Run: headless pygame with SDL's dummy video driver; simulated clock (each Clock.tick advances the game by its frame time, no real sleeping); random seed 0; keys injected as events and as key.get_pressed() state; mouse plan: one left click at the window centre at the start of phase 2, then a move to the lower-right quarter at the start of phase 3.
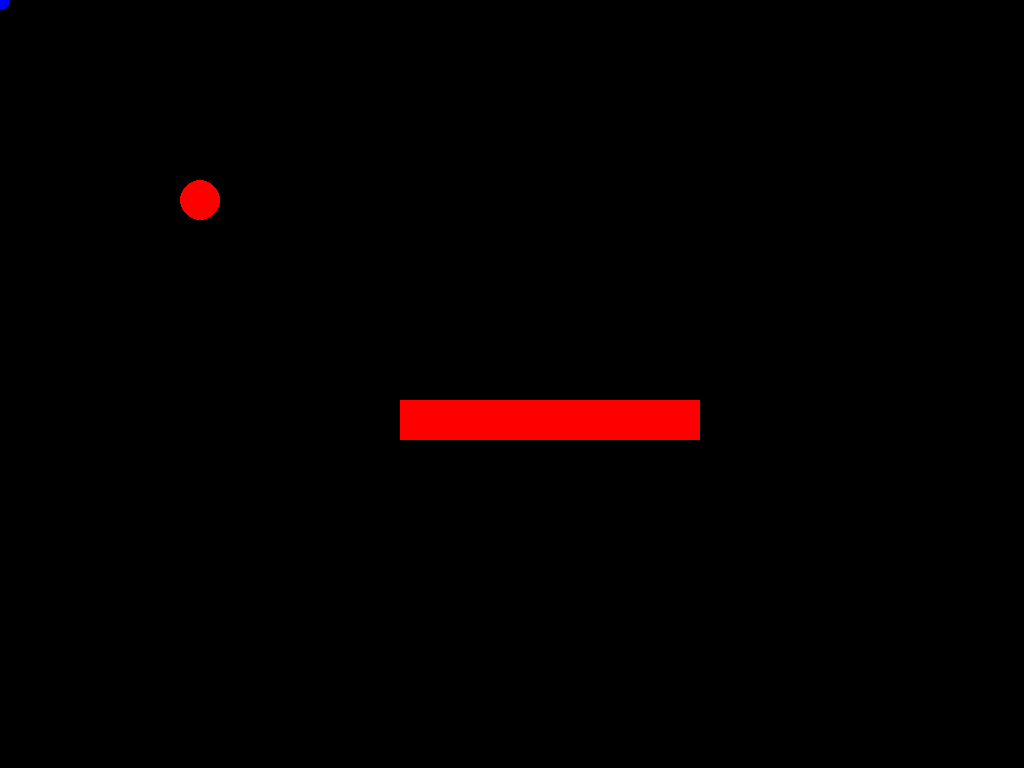
Frame 1 of 4 · flips 1–60 · no input
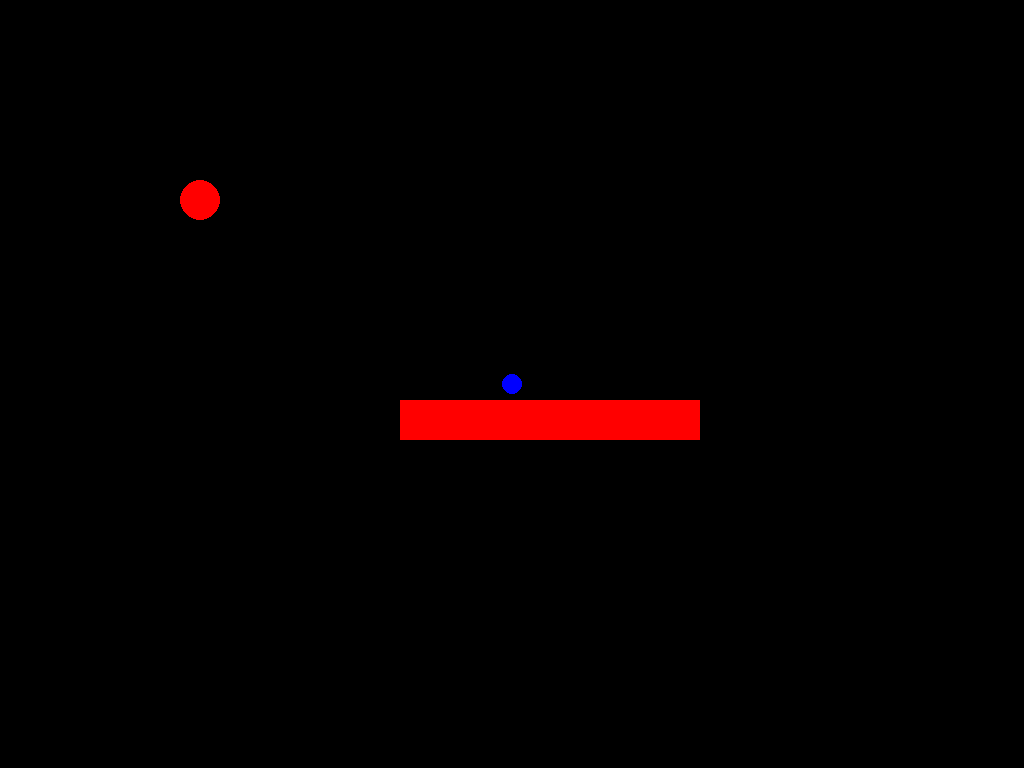
Frame 2 of 4 · flips 61–180 · clicked the window centre · tapped SPACE, RETURN · held RIGHT (→), D
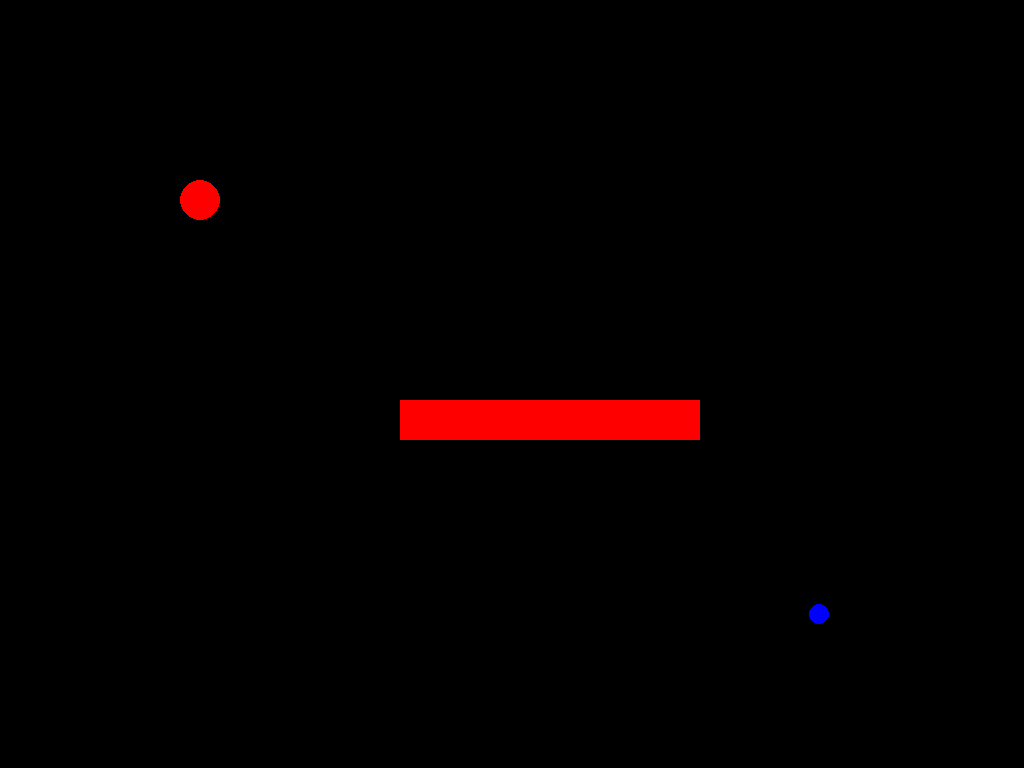
Frame 3 of 4 · flips 181–300 · moved the mouse to the lower-right quarter · held DOWN (↓), S
Frame 4 of 4 · flips 301–420 · held LEFT (←), A, UP (↑), W · screen unchanged from frame 3, image omitted

The pygame program that drew these frames:

import math
import pygame


class Circle:
    def __init__(self, center, radius):
        self._center = list(center)
        self._radius = radius


    @property
    def radius(self):
        return self._radius
    

    @radius.setter
    def radius(self, new_radius):
        if new_radius < 0:
            new_radius = 0
        self._radius = new_radius
    

    @property
    def center(self):
        return self._center
    

    @center.setter
    def center(self, new_center):
        try:
            new_x, new_y = new_center
            self._center = [new_x, new_y]
        except:
            pass


    @property
    def centerx(self):
        return self._center[0]
    

    @centerx.setter
    def centerx(self, new_x):
        self._center[0] = new_x


    @property
    def centery(self):
        return self._center[1]
    

    @centery.setter
    def centery(self, new_y):
        self._center[1] = new_y


    def collide_circle(self, circle):
        otherx, othery = circle.center
        centerx, centery = self.center

        adjacent = otherx - centerx
        opposite = othery - centery
        distance = math.sqrt((adjacent * adjacent) + (opposite * opposite))

        return distance <= self.radius + circle.radius
    

    def collide_rect(self, rect):
        ...

    
    def closest_edge_to_point(self, point):
        pointx, pointy = point
        centerx, centery = self.center

        x = pointx - centerx
        y = pointy - centery
        angle = math.atan(y / x)
        if x < 0:
            angle += math.pi

        edgex = math.cos(angle) * self.radius
        edgey = math.sin(angle) * self.radius
        return [edgex + centerx, edgey + centery]
    




def main():
    pygame.display.init()
    screen = pygame.display.set_mode((0, 0), pygame.FULLSCREEN)

    rect = pygame.rect.Rect((400, 400), (300, 40))

    hitCircle = Circle((200, 200), 20)

    mouseCircle = Circle((0, 0), 10)

    run = True
    while run:
        for event in pygame.event.get():
            if event.type == pygame.QUIT:
                run = False
            elif event.type == pygame.KEYDOWN:
                if event.key == pygame.K_BACKSPACE:
                    run = False

        mousePos = pygame.mouse.get_pos()
        mouseCircle.center = mousePos

        color = (255, 0, 0)
        if mouseCircle.collide_circle(hitCircle):
            color = (0, 255, 0)

        screen.fill((0, 0, 0))
        pygame.draw.rect(screen, (255, 0, 0), rect)
        pygame.draw.circle(screen, color, hitCircle.center, hitCircle.radius)
        pygame.draw.circle(screen, (0, 0, 255), mouseCircle.center, mouseCircle.radius)
        pygame.display.update()
            


main()
    
